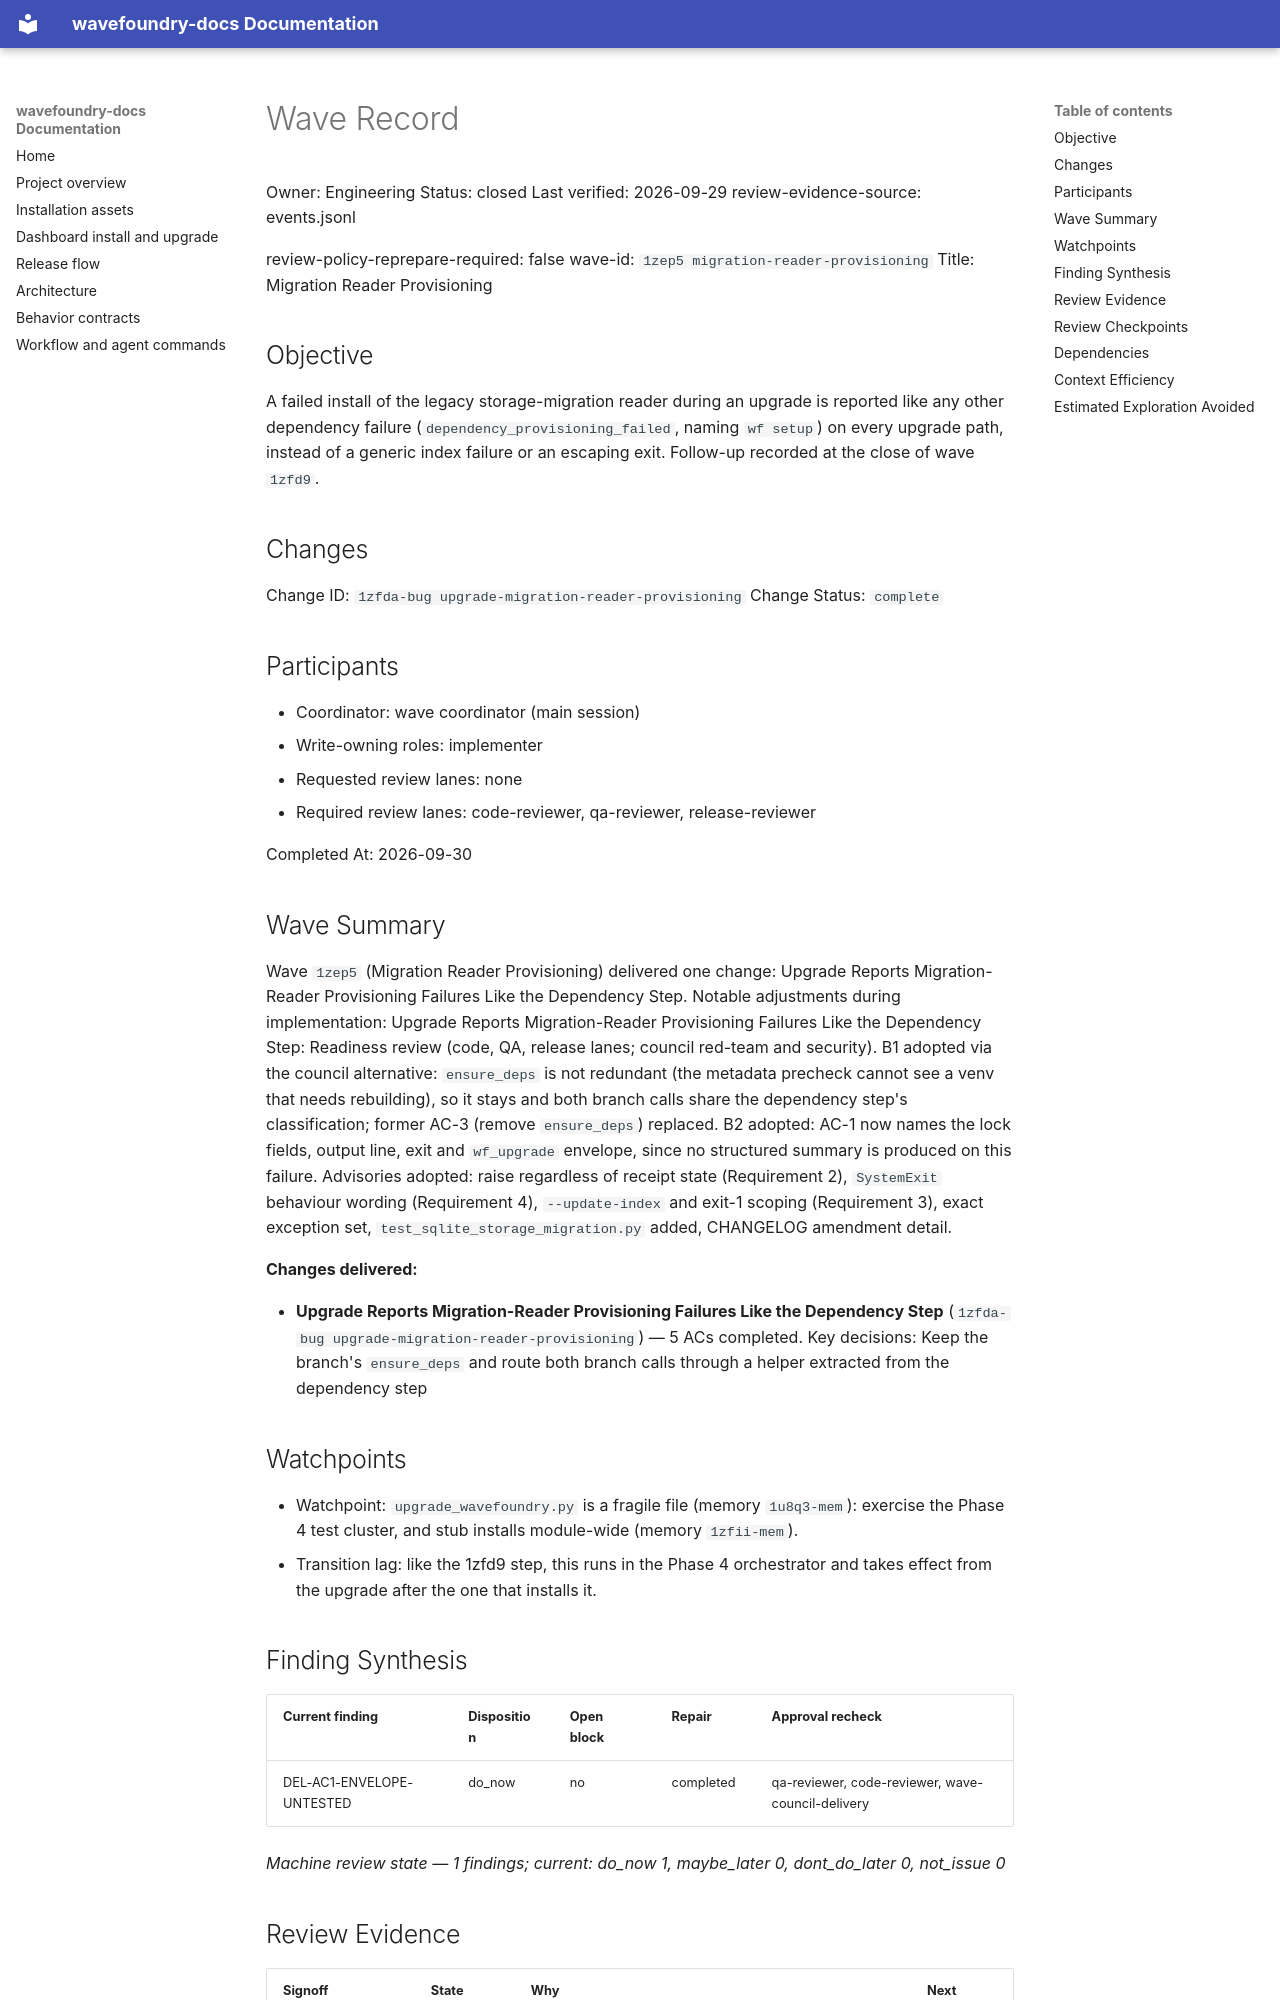

repository: coryhacking/wavefoundry · page: waves/1zep5 migration-reader-provisioning/wave/index.html · generator: mkdocs

# Wave Record

Owner: Engineering
Status: closed
Last verified: 2026-09-29
review-evidence-source: events.jsonl

review-policy-reprepare-required: false
wave-id: `1zep5 migration-reader-provisioning`
Title: Migration Reader Provisioning

## Objective

A failed install of the legacy storage-migration reader during an upgrade is reported like any other dependency failure (`dependency_provisioning_failed`, naming `wf setup`) on every upgrade path, instead of a generic index failure or an escaping exit. Follow-up recorded at the close of wave `1zfd9`.

## Changes

Change ID: `1zfda-bug upgrade-migration-reader-provisioning`
Change Status: `complete`

## Participants

- Coordinator: wave coordinator (main session)
- Write-owning roles: implementer
- Requested review lanes: none
- Required review lanes: code-reviewer, qa-reviewer, release-reviewer

Completed At: 2026-09-30

## Wave Summary

Wave `1zep5` (Migration Reader Provisioning) delivered one change: Upgrade Reports Migration-Reader Provisioning Failures Like the Dependency Step. Notable adjustments during implementation: Upgrade Reports Migration-Reader Provisioning Failures Like the Dependency Step: Readiness review (code, QA, release lanes; council red-team and security). B1 adopted via the council alternative: `ensure_deps` is not redundant (the metadata precheck cannot see a venv that needs rebuilding), so it stays and both branch calls share the dependency step's classification; former AC-3 (remove `ensure_deps`) replaced. B2 adopted: AC-1 now names the lock fields, output line, exit and `wf_upgrade` envelope, since no structured summary is produced on this failure. Advisories adopted: raise regardless of receipt state (Requirement 2), `SystemExit` behaviour wording (Requirement 4), `--update-index` and exit-1 scoping (Requirement 3), exact exception set, `test_sqlite_storage_migration.py` added, CHANGELOG amendment detail.

**Changes delivered:**

- **Upgrade Reports Migration-Reader Provisioning Failures Like the Dependency Step** (`1zfda-bug upgrade-migration-reader-provisioning`) — 5 ACs completed. Key decisions: Keep the branch's `ensure_deps` and route both branch calls through a helper extracted from the dependency step
## Watchpoints

- Watchpoint: `upgrade_wavefoundry.py` is a fragile file (memory `1u8q3-mem`): exercise the Phase 4 test cluster, and stub installs module-wide (memory `1zfii-mem`).
- Transition lag: like the 1zfd9 step, this runs in the Phase 4 orchestrator and takes effect from the upgrade after the one that installs it.

## Finding Synthesis

<!-- wave:finding-synthesis begin -->
| Current finding | Disposition | Open block | Repair | Approval recheck |
| --- | --- | --- | --- | --- |
| DEL-AC1-ENVELOPE-UNTESTED | do_now | no | completed | qa-reviewer, code-reviewer, wave-council-delivery |

*Machine review state — 1 findings; current: do_now 1, maybe_later 0, dont_do_later 0, not_issue 0*
<!-- wave:finding-synthesis end -->

## Review Evidence

<!-- wave:review-status begin -->
| Signoff | State | Why | Next action |
| --- | --- | --- | --- |
| wave-council-readiness | approved | current executed approval by coryhacking follows every affected repair | none |
| wave-council-delivery | approved | current executed approval by coryhacking, not receipt-bound, follows every affected repair | none |
| code-reviewer | approved | current executed approval by coryhacking, not receipt-bound, follows every affected repair | none |
| qa-reviewer | approved | current executed approval by coryhacking, not receipt-bound, follows every affected repair | none |
| release-reviewer | approved | current executed approval by coryhacking, not receipt-bound, follows every affected repair | none |
| operator-signoff | approved | current executed approval by coryhacking, not receipt-bound, follows every affected repair | none |
<!-- wave:review-status end -->

- operator-signoff: <approved when operator confirms closure>
